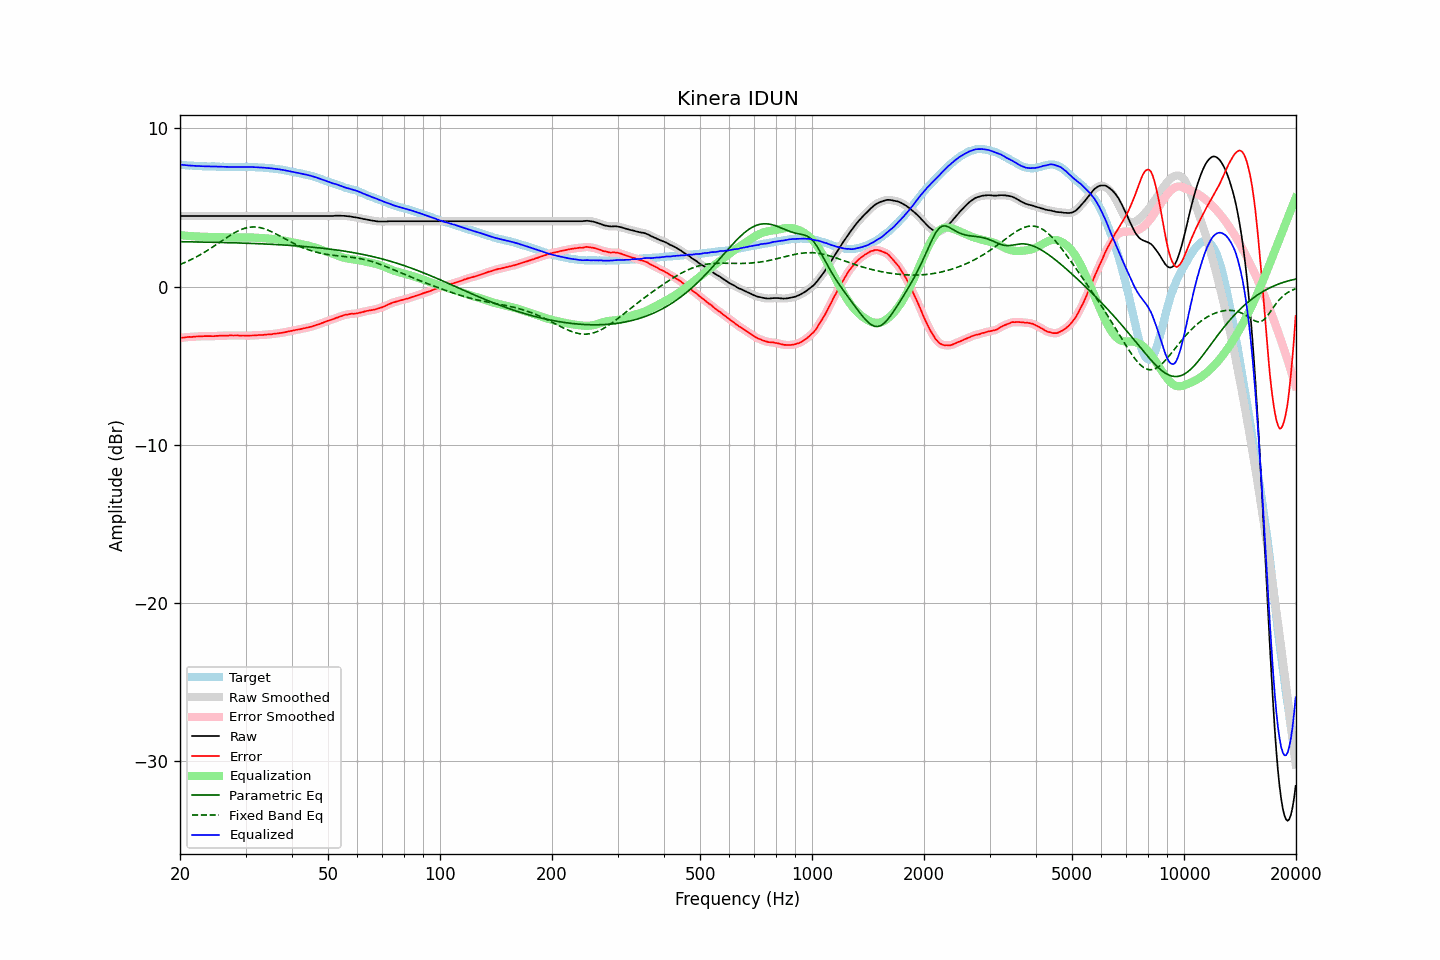

Data behind this chart, as committed beside it:
frequency, raw, error, smoothed, error_smoothed, equalization, parametric_eq, fixed_band_eq, equalized_raw, equalized_smoothed, target
20.00, 4.46, -3.26, 4.46, -3.25, 3.25, 2.83, 1.39, 7.71, 7.71, 7.71
20.20, 4.46, -3.24, 4.46, -3.24, 3.24, 2.83, 1.43, 7.70, 7.70, 7.69
20.40, 4.46, -3.23, 4.46, -3.23, 3.23, 2.83, 1.47, 7.69, 7.69, 7.68
20.61, 4.46, -3.22, 4.46, -3.22, 3.22, 2.83, 1.52, 7.68, 7.68, 7.68
20.81, 4.46, -3.20, 4.46, -3.21, 3.21, 2.83, 1.56, 7.67, 7.67, 7.66
21.02, 4.46, -3.19, 4.46, -3.20, 3.20, 2.83, 1.61, 7.66, 7.66, 7.65
21.23, 4.46, -3.18, 4.46, -3.19, 3.19, 2.82, 1.66, 7.65, 7.65, 7.64
21.44, 4.46, -3.19, 4.46, -3.19, 3.18, 2.82, 1.71, 7.64, 7.64, 7.65
21.66, 4.46, -3.18, 4.46, -3.18, 3.18, 2.82, 1.76, 7.63, 7.63, 7.64
21.87, 4.46, -3.17, 4.46, -3.17, 3.17, 2.82, 1.81, 7.63, 7.63, 7.63
22.09, 4.46, -3.16, 4.46, -3.16, 3.17, 2.82, 1.86, 7.62, 7.62, 7.62
22.31, 4.46, -3.16, 4.46, -3.16, 3.16, 2.82, 1.92, 7.62, 7.62, 7.62
22.54, 4.46, -3.15, 4.46, -3.16, 3.15, 2.81, 1.97, 7.61, 7.61, 7.61
22.76, 4.46, -3.16, 4.46, -3.15, 3.15, 2.81, 2.03, 7.61, 7.61, 7.62
22.99, 4.46, -3.15, 4.46, -3.15, 3.15, 2.81, 2.09, 7.60, 7.60, 7.61
23.22, 4.46, -3.14, 4.46, -3.14, 3.14, 2.81, 2.15, 7.60, 7.60, 7.60
23.45, 4.46, -3.14, 4.46, -3.14, 3.14, 2.81, 2.22, 7.60, 7.60, 7.59
23.69, 4.46, -3.14, 4.46, -3.13, 3.14, 2.80, 2.28, 7.60, 7.60, 7.59
23.92, 4.46, -3.14, 4.46, -3.14, 3.14, 2.80, 2.34, 7.60, 7.60, 7.59
24.16, 4.46, -3.13, 4.46, -3.14, 3.14, 2.80, 2.41, 7.59, 7.59, 7.59
24.40, 4.46, -3.14, 4.46, -3.14, 3.13, 2.80, 2.48, 7.59, 7.59, 7.60
24.65, 4.46, -3.14, 4.46, -3.14, 3.13, 2.80, 2.54, 7.59, 7.59, 7.60
24.89, 4.46, -3.13, 4.46, -3.13, 3.13, 2.79, 2.61, 7.59, 7.59, 7.59
25.14, 4.46, -3.12, 4.46, -3.12, 3.13, 2.79, 2.68, 7.58, 7.58, 7.58
25.39, 4.46, -3.12, 4.46, -3.11, 3.12, 2.79, 2.75, 7.58, 7.58, 7.58
25.65, 4.46, -3.11, 4.46, -3.11, 3.12, 2.79, 2.82, 7.57, 7.57, 7.57
25.91, 4.46, -3.11, 4.46, -3.11, 3.11, 2.78, 2.89, 7.57, 7.57, 7.57
26.16, 4.46, -3.12, 4.46, -3.11, 3.11, 2.78, 2.96, 7.57, 7.57, 7.57
26.43, 4.46, -3.11, 4.46, -3.11, 3.10, 2.78, 3.02, 7.56, 7.56, 7.56
26.69, 4.46, -3.10, 4.46, -3.11, 3.10, 2.78, 3.09, 7.56, 7.56, 7.56
26.96, 4.46, -3.10, 4.46, -3.10, 3.10, 2.77, 3.16, 7.56, 7.56, 7.56
27.23, 4.46, -3.09, 4.46, -3.10, 3.10, 2.77, 3.22, 7.56, 7.56, 7.55
27.50, 4.46, -3.09, 4.46, -3.09, 3.10, 2.77, 3.29, 7.55, 7.55, 7.55
27.77, 4.46, -3.10, 4.46, -3.09, 3.10, 2.76, 3.35, 7.55, 7.55, 7.56
28.05, 4.46, -3.10, 4.46, -3.10, 3.10, 2.76, 3.40, 7.55, 7.55, 7.56
28.33, 4.46, -3.10, 4.46, -3.10, 3.10, 2.76, 3.46, 7.55, 7.55, 7.55
28.62, 4.46, -3.09, 4.46, -3.10, 3.10, 2.75, 3.51, 7.55, 7.55, 7.55
28.90, 4.46, -3.10, 4.46, -3.10, 3.10, 2.75, 3.56, 7.56, 7.56, 7.56
29.19, 4.46, -3.10, 4.46, -3.10, 3.10, 2.75, 3.60, 7.56, 7.56, 7.56
29.48, 4.46, -3.10, 4.46, -3.10, 3.10, 2.74, 3.64, 7.56, 7.56, 7.56
29.78, 4.46, -3.10, 4.46, -3.10, 3.10, 2.74, 3.67, 7.56, 7.56, 7.56
30.08, 4.46, -3.12, 4.46, -3.11, 3.10, 2.74, 3.70, 7.56, 7.56, 7.57
30.38, 4.46, -3.10, 4.46, -3.11, 3.10, 2.73, 3.73, 7.56, 7.56, 7.56
30.68, 4.46, -3.10, 4.46, -3.10, 3.10, 2.73, 3.74, 7.56, 7.56, 7.56
30.99, 4.46, -3.10, 4.46, -3.10, 3.10, 2.73, 3.76, 7.56, 7.56, 7.56
31.30, 4.46, -3.10, 4.46, -3.10, 3.10, 2.72, 3.76, 7.55, 7.55, 7.56
31.61, 4.46, -3.10, 4.46, -3.09, 3.09, 2.72, 3.77, 7.55, 7.55, 7.55
31.93, 4.46, -3.08, 4.46, -3.09, 3.09, 2.71, 3.76, 7.54, 7.54, 7.54
32.24, 4.46, -3.08, 4.46, -3.08, 3.08, 2.71, 3.75, 7.54, 7.54, 7.54
32.57, 4.46, -3.07, 4.46, -3.07, 3.07, 2.71, 3.74, 7.53, 7.53, 7.53
32.89, 4.46, -3.07, 4.46, -3.07, 3.07, 2.70, 3.72, 7.53, 7.53, 7.52
33.22, 4.46, -3.06, 4.46, -3.06, 3.06, 2.70, 3.69, 7.52, 7.52, 7.52
33.55, 4.46, -3.06, 4.46, -3.06, 3.05, 2.69, 3.66, 7.51, 7.51, 7.52
33.89, 4.46, -3.05, 4.46, -3.05, 3.05, 2.69, 3.63, 7.50, 7.50, 7.50
34.23, 4.46, -3.03, 4.46, -3.04, 3.04, 2.68, 3.59, 7.50, 7.50, 7.49
34.57, 4.46, -3.03, 4.46, -3.03, 3.03, 2.68, 3.55, 7.49, 7.49, 7.49
34.92, 4.46, -3.02, 4.46, -3.02, 3.02, 2.67, 3.51, 7.48, 7.48, 7.48
35.27, 4.46, -3.02, 4.46, -3.01, 3.01, 2.67, 3.46, 7.47, 7.47, 7.48
35.62, 4.46, -2.99, 4.46, -3.00, 3.00, 2.66, 3.41, 7.46, 7.46, 7.45
35.97, 4.46, -2.99, 4.46, -2.99, 2.99, 2.66, 3.36, 7.44, 7.44, 7.44
... 635 more rows
